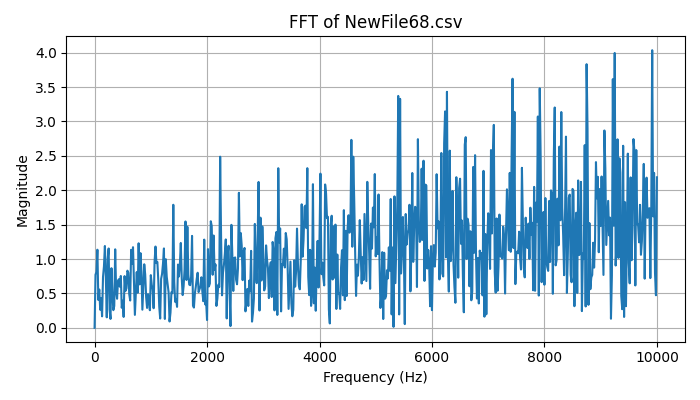

Values plotted in this chart, from the file beside it:
Frequency (Hz), Magnitude
0.0, 6.661338147750939e-16
16.67, 0.7726
33.33, 0.8129
50, 1.135
66.67, 0.405
83.33, 0.5569
100, 0.2628
116.7, 0.4286
133.3, 0.1672
150, 0.741
166.7, 0.8928
183.3, 1.189
200, 0.7374
216.7, 0.1529
233.3, 1.002
250, 1.153
266.7, 0.265
283.3, 0.1294
300, 0.8669
316.7, 0.5196
333.3, 0.2569
350, 0.3183
366.7, 1.141
383.3, 0.5327
400, 0.4228
416.7, 0.6865
433.3, 0.707
450, 0.5979
466.7, 0.7538
483.3, 0.2915
500, 0.3949
516.7, 0.1586
533.3, 0.7519
550, 0.5365
566.7, 0.5746
583.3, 0.8311
600, 0.8
616.7, 0.4881
633.3, 0.3973
650, 1.134
666.7, 0.9296
683.3, 1.172
700, 0.6841
716.7, 0.1884
733.3, 0.5129
750, 0.8109
766.7, 0.5107
783.3, 1.229
800, 0.6317
816.7, 1.086
833.3, 0.8207
850, 0.2639
866.7, 0.6113
883.3, 0.9236
900, 0.7782
916.7, 0.4493
933.3, 0.2894
950, 0.4891
966.7, 0.4094
983.3, 0.2561
... 541 more rows
